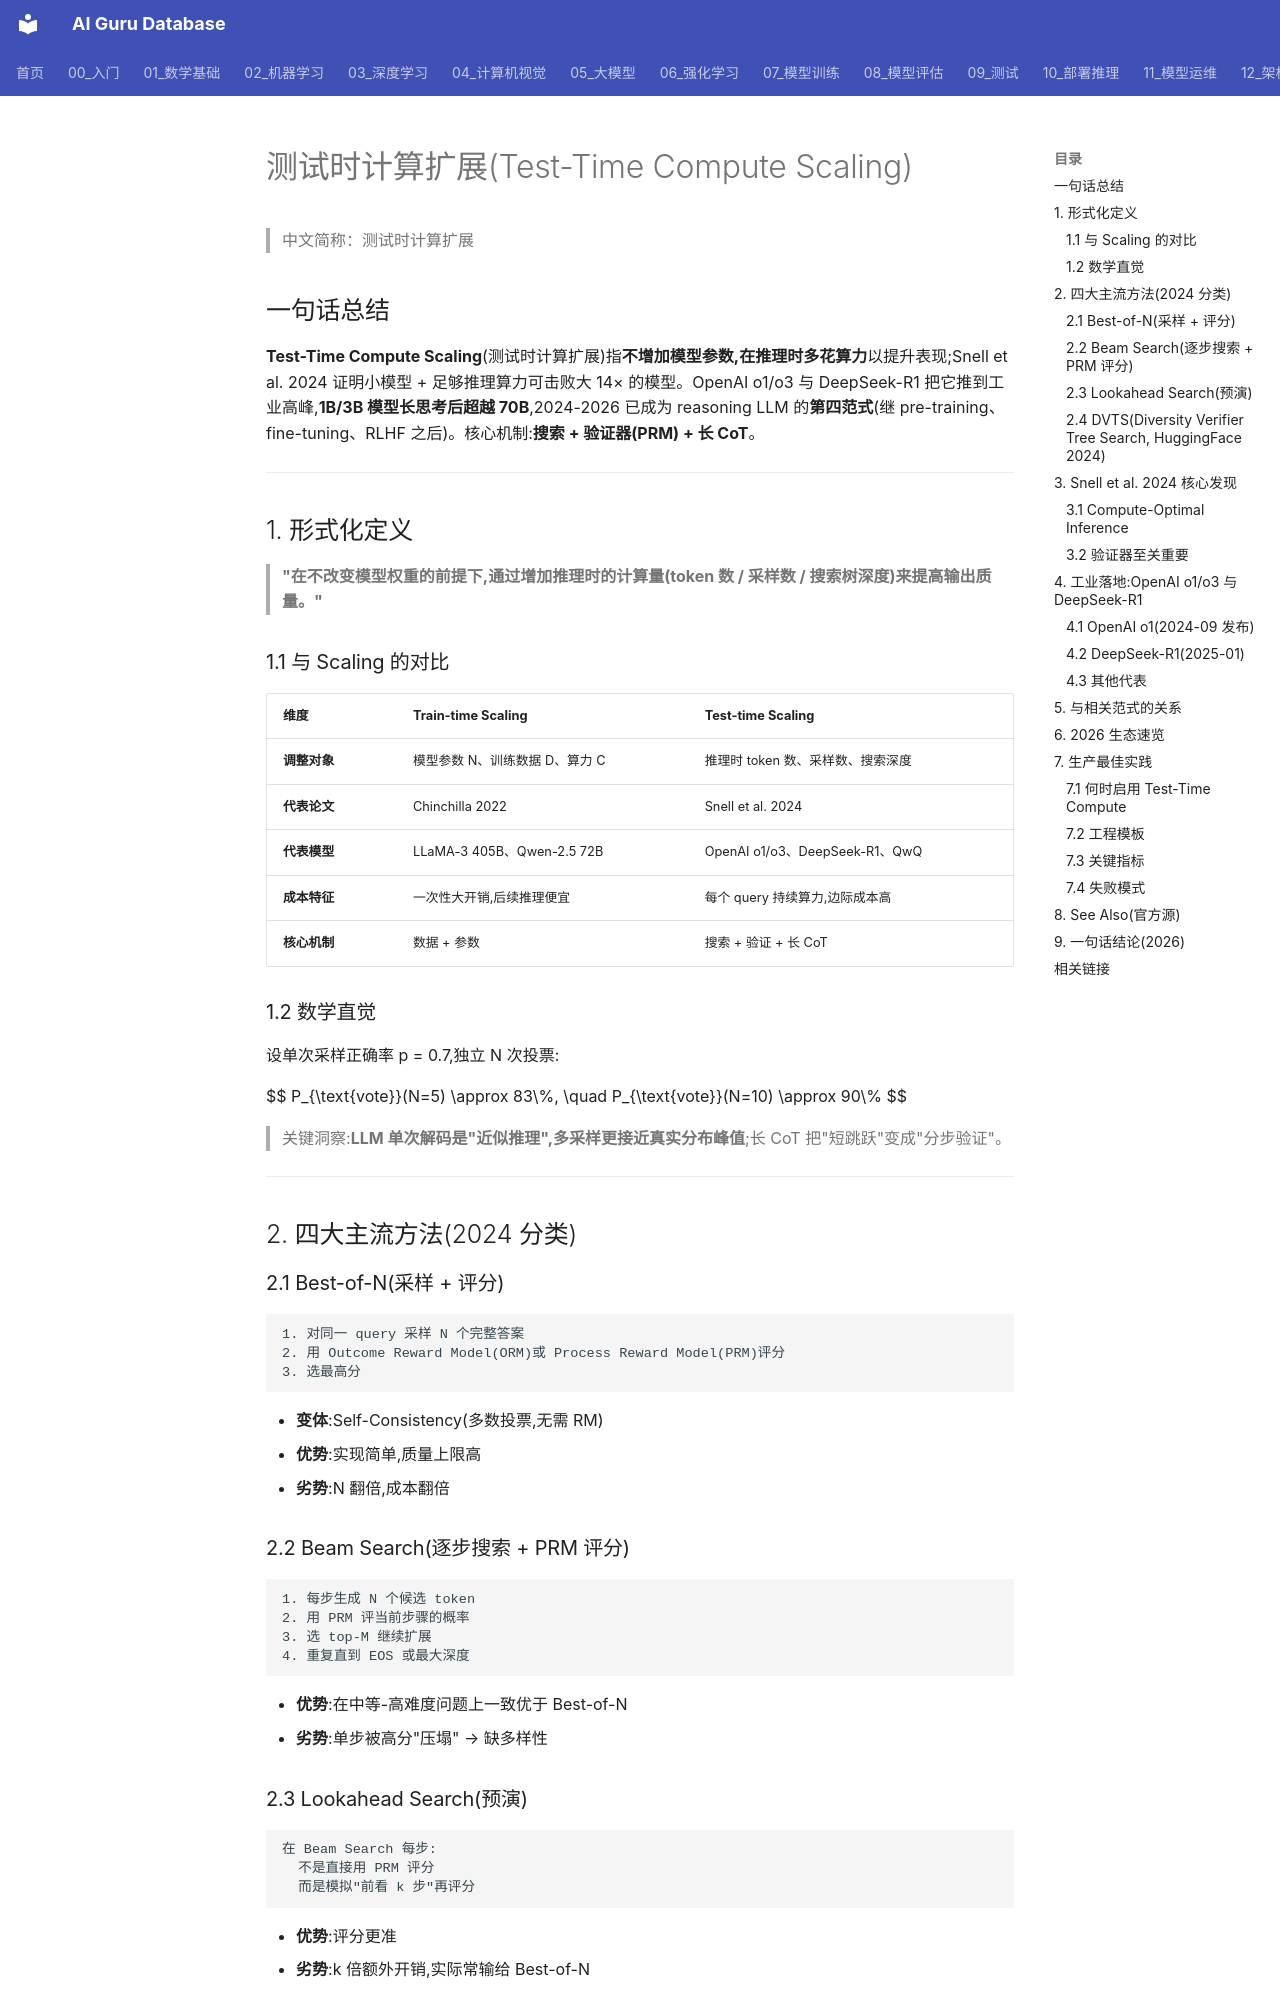

repository: ai-guru-global/ai-guru-database · page: 概念/LLM/test-time-compute/index.html · generator: mkdocs

---
title: 测试时计算扩展(Test-Time Compute Scaling)
category: concepts
tags:
  - llm
  - test-time-compute
  - reasoning
  - o1
  - r1
  - inference
aliases:
  - Test-Time Compute Scaling
  - 推理时计算扩展
  - Inference Compute
  - Inference-Time Scaling
relationships:
  - target: "概念/chinchilla-scaling-laws"
    type: related_to
  - target: "概念/emergent-abilities"
    type: related_to
  - target: "概念/reasoning-models"
    type: evolves_from
  - target: "概念/cot-react-reasoning-prompt"
    type: related_to
summary: 测试时计算扩展(Test-Time Compute Scaling, Snell et al. 2024 arXiv:2408.03314)指**不增加模型参数,在推理时多花算力**(Best-of-N / Beam Search / Lookahead)以提升表现,1B Llama 配足够推理算力可击败 70B。OpenAI o1 / o3 与 DeepSeek-R1 把它推到工业高峰,2024-2026 已成为 reasoning LLM 的**第四范式**(继 pre-training、fine-tuning、RLHF 之后)。HuggingFace 已开源 DVTS 复现,验证器存在是 scaling 成功的关键。
lifecycle: reviewed
tier: core
created: 2026-07-23
updated: 2026-07-23
sources:
  - Snell et al. 2024 arXiv:2408.03314
  - OpenAI o1 Learning to Reason Blog
  - DeepSeek-R1 arXiv:2501.12948
  - OpenAI o3 System Card
  - HuggingFace open DVTS
  - Lightman Let's Verify Step by Step
  - Wei et al. 2022 CoT
name_zh: "测试时计算扩展"
---

# 测试时计算扩展(Test-Time Compute Scaling)

> 中文简称：测试时计算扩展

## 一句话总结

**Test-Time Compute Scaling**(测试时计算扩展)指**不增加模型参数,在推理时多花算力**以提升表现;Snell et al. 2024 证明小模型 + 足够推理算力可击败大 14× 的模型。OpenAI o1/o3 与 DeepSeek-R1 把它推到工业高峰,**1B/3B 模型长思考后超越 70B**,2024-2026 已成为 reasoning LLM 的**第四范式**(继 pre-training、fine-tuning、RLHF 之后)。核心机制:**搜索 + 验证器(PRM) + 长 CoT**。

---

## 1. 形式化定义

> **"在不改变模型权重的前提下,通过增加推理时的计算量(token 数 / 采样数 / 搜索树深度)来提高输出质量。"**

### 1.1 与 Scaling 的对比

| 维度 | Train-time Scaling | Test-time Scaling |
|---|---|---|
| **调整对象** | 模型参数 N、训练数据 D、算力 C | 推理时 token 数、采样数、搜索深度 |
| **代表论文** | Chinchilla 2022 | Snell et al. 2024 |
| **代表模型** | LLaMA-3 405B、Qwen-2.5 72B | OpenAI o1/o3、DeepSeek-R1、QwQ |
| **成本特征** | 一次性大开销,后续推理便宜 | 每个 query 持续算力,边际成本高 |
| **核心机制** | 数据 + 参数 | 搜索 + 验证 + 长 CoT |

### 1.2 数学直觉

设单次采样正确率 p = 0.7,独立 N 次投票:

$$
P_{\text{vote}}(N=5) \approx 83\%, \quad P_{\text{vote}}(N=10) \approx 90\%
$$

> 关键洞察:**LLM 单次解码是"近似推理",多采样更接近真实分布峰值**;长 CoT 把"短跳跃"变成"分步验证"。

---
